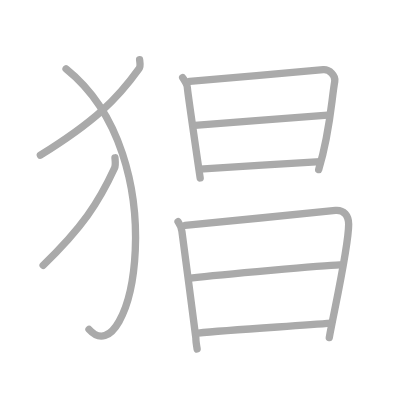
t = 0.00 s
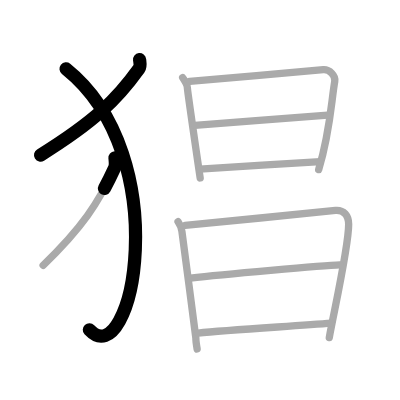
t = 2.25 s
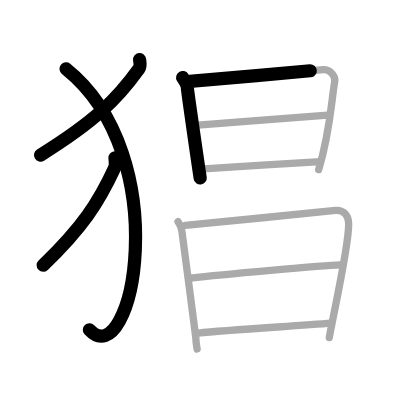
t = 4.50 s
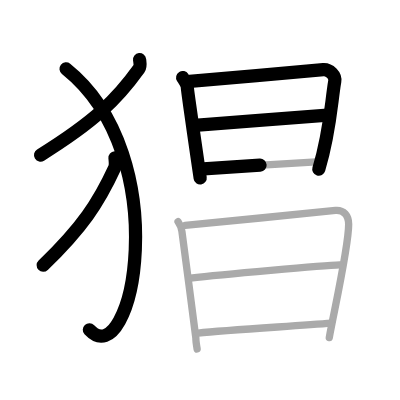
t = 6.50 s
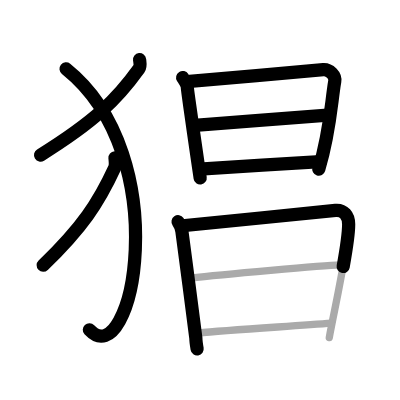
t = 8.75 s
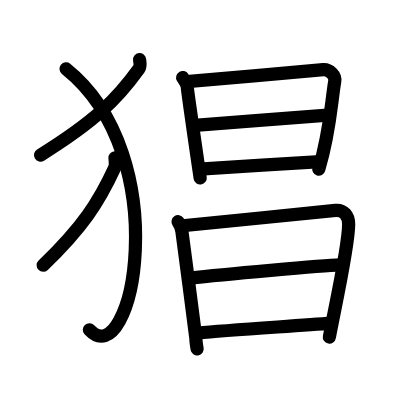
t = 11.00 s

The animated SVG that drew these frames (rendered in a browser with its animation timeline set to each time). Animation: 11 SMIL elements (animate=11); one cycle of 11.00 s.

<?xml version="1.0" standalone="no"?>
<!DOCTYPE svg PUBLIC "-//W3C//DTD SVG 1.1//EN"   "http://www.w3.org/Graphics/SVG/1.1/DTD/svg11.dtd">
<svg width="400px" height="400px"  version="1.1" xmlns="http://www.w3.org/2000/svg">
  <defs>
    <marker id="Triangle" viewBox="0 0 10 10" refX="0" refY="5" markerUnits="strokeWidth" markerWidth="3" style="stroke-opacity:0%;fill:#aaaaaa;" markerHeight="2" orient="auto">
      <path d="M 0 0 L 10 5 L 0 10 z" />
    </marker>
    
    <marker id="Arrow" viewBox="0 0 10 10" refX="5" refY="5" markerUnits="strokeWidth" markerWidth="1.8" style="stroke-opacity:0%;fill:#770000;" markerHeight="2" orient="auto">
      <path d="M 0 4 L 6 4 L 4 1 L 10 5 L 4 9 L 6 6 L 0 6 z" />
        <circle cx="5" cy="5" r="5" />
      </marker>
    
    <marker id="TriangleRed" viewBox="0 0 10 10" refX="0" refY="5" markerUnits="strokeWidth" markerWidth="3" style="stroke-opacity:0%;fill:#CC0000;" markerHeight="2" orient="auto">
      <path d="M 0 0 L 10 5 L 0 10 z" />
    </marker>
    
    <marker id="ArrowRed" viewBox="0 0 10 10" refX="5" refY="5" markerUnits="strokeWidth" markerWidth="1.8" style="stroke-opacity:0%;fill:#CC0000;" markerHeight="2" orient="auto">
      <path d="M 0 4 L 6 4 L 4 1 L 10 5 L 4 9 L 6 6 L 0 6 z" />
        <circle cx="5" cy="5" r="5" />
      </marker>
    
  </defs>
  
  <path style="fill:#ffffff; fill-opacity:100%; fill-rule:evenodd; stroke-width:0;" d="M 0 0 L 400px 0 L 400px 400px L 0 400px L 0 0" />

  <g transform="scale(3.6697247706422 3.6697247706422)">
<path style="fill:none; fill-opacity:0%; fill-rule:evenodd; stroke:#aaaaaa; stroke-opacity:100%; stroke-width: 1.5pt; stroke-linejoin:round; stroke-linecap:round;" d="M38.04 16.25c0.07 0.61 0.33 1.8-0.15 2.46C31.84 27.17 25.7 33.15 11 42.29"></path>
<path style="fill:none; fill-opacity:0%; fill-rule:evenodd; stroke:#aaaaaa; stroke-opacity:100%; stroke-width: 1.5pt; stroke-linejoin:round; stroke-linecap:round;" d="M18 18.75c30.25 24.25 17.96 84.03 6.25 71"></path>
<path style="fill:none; fill-opacity:0%; fill-rule:evenodd; stroke:#aaaaaa; stroke-opacity:100%; stroke-width: 1.5pt; stroke-linejoin:round; stroke-linecap:round;" d="M31.33 43c0.05 0.69 0.24 2.02-0.11 2.77c-4.38 9.51-8.83 16.24-19.47 26.52"></path>
<path style="fill:none; fill-opacity:0%; fill-rule:evenodd; stroke:#aaaaaa; stroke-opacity:100%; stroke-width: 1.5pt; stroke-linejoin:round; stroke-linecap:round;" d="M49.77 21.13c0.39 0.64 1.28 1.88 1.28 2.73c0 0.85 3.37 23.79 3.5 24.64"></path>
<path style="fill:none; fill-opacity:0%; fill-rule:evenodd; stroke:#aaaaaa; stroke-opacity:100%; stroke-width: 1.5pt; stroke-linejoin:round; stroke-linecap:round;" d="M51.69 22.16c2.2-0.11 34.41-3.04 36.42-3.17c1.67-0.11 3.39 1.62 3.11 3.19C90.24 27.8 90 35.82 86.84 46.22"></path>
<path style="fill:none; fill-opacity:0%; fill-rule:evenodd; stroke:#aaaaaa; stroke-opacity:100%; stroke-width: 1.5pt; stroke-linejoin:round; stroke-linecap:round;" d="M53.08 34.15C60.5 33.52 84 31.87 89.3 31.36"></path>
<path style="fill:none; fill-opacity:0%; fill-rule:evenodd; stroke:#aaaaaa; stroke-opacity:100%; stroke-width: 1.5pt; stroke-linejoin:round; stroke-linecap:round;" d="M54.44 46.11c6.06-0.46 25.31-1.68 32.85-2.07"></path>
<path style="fill:none; fill-opacity:0%; fill-rule:evenodd; stroke:#aaaaaa; stroke-opacity:100%; stroke-width: 1.5pt; stroke-linejoin:round; stroke-linecap:round;" d="M48.52 60.41c0.52 0.75 0.92 1.61 1.05 2.63c0.3 2.42 3.8 28.57 3.8 29.08c0 0.51 0.17 1.96 0.35 2.98"></path>
<path style="fill:none; fill-opacity:0%; fill-rule:evenodd; stroke:#aaaaaa; stroke-opacity:100%; stroke-width: 1.5pt; stroke-linejoin:round; stroke-linecap:round;" d="M50.44 61.44c2.95-0.22 38.29-3.86 40.98-4.1c2.24-0.2 3.59 1.41 3.59 3.79c0 6.11-3.87 23.12-5.28 30.85"></path>
<path style="fill:none; fill-opacity:0%; fill-rule:evenodd; stroke:#aaaaaa; stroke-opacity:100%; stroke-width: 1.5pt; stroke-linejoin:round; stroke-linecap:round;" d="M51.91 75.8c8.48-0.97 36.18-3.45 40.7-3.6"></path>
<path style="fill:none; fill-opacity:0%; fill-rule:evenodd; stroke:#aaaaaa; stroke-opacity:100%; stroke-width: 1.5pt; stroke-linejoin:round; stroke-linecap:round;" d="M54 90.76c8.14-0.82 26.17-1.89 36.31-2.7"></path>

<path style="fill:none; fill-opacity:0%; fill-rule:evenodd; stroke:#000000; stroke-opacity:100%; stroke-width: 2.7pt; stroke-linejoin:round; stroke-linecap:round;" d="M38.04 16.25c0.07 0.61 0.33 1.8-0.15 2.46C31.84 27.17 25.7 33.15 11 42.29" pathLength="100" stroke-dashoffset="100" stroke-dasharray="100 105"><animate id="dashAnim1" attributeName="stroke-dashoffset" from="100" to="0" dur="1s" calcMode="linear" fill="freeze"/></path>
<path style="fill:none; fill-opacity:0%; fill-rule:evenodd; stroke:#000000; stroke-opacity:100%; stroke-width: 2.7pt; stroke-linejoin:round; stroke-linecap:round;" d="M18 18.75c30.25 24.25 17.96 84.03 6.25 71" pathLength="100" stroke-dashoffset="100" stroke-dasharray="100 105"><animate id="dashAnim2" attributeName="stroke-dashoffset" from="100" to="0" dur="1s" calcMode="linear" begin="dashAnim1.end" fill="freeze"/></path>
<path style="fill:none; fill-opacity:0%; fill-rule:evenodd; stroke:#000000; stroke-opacity:100%; stroke-width: 2.7pt; stroke-linejoin:round; stroke-linecap:round;" d="M31.33 43c0.05 0.69 0.24 2.02-0.11 2.77c-4.38 9.51-8.83 16.24-19.47 26.52" pathLength="100" stroke-dashoffset="100" stroke-dasharray="100 105"><animate id="dashAnim3" attributeName="stroke-dashoffset" from="100" to="0" dur="1s" calcMode="linear" begin="dashAnim2.end" fill="freeze"/></path>
<path style="fill:none; fill-opacity:0%; fill-rule:evenodd; stroke:#000000; stroke-opacity:100%; stroke-width: 2.7pt; stroke-linejoin:round; stroke-linecap:round;" d="M49.77 21.13c0.39 0.64 1.28 1.88 1.28 2.73c0 0.85 3.37 23.79 3.5 24.64" pathLength="100" stroke-dashoffset="100" stroke-dasharray="100 105"><animate id="dashAnim4" attributeName="stroke-dashoffset" from="100" to="0" dur="1s" calcMode="linear" begin="dashAnim3.end" fill="freeze"/></path>
<path style="fill:none; fill-opacity:0%; fill-rule:evenodd; stroke:#000000; stroke-opacity:100%; stroke-width: 2.7pt; stroke-linejoin:round; stroke-linecap:round;" d="M51.69 22.16c2.2-0.11 34.41-3.04 36.42-3.17c1.67-0.11 3.39 1.62 3.11 3.19C90.24 27.8 90 35.82 86.84 46.22" pathLength="100" stroke-dashoffset="100" stroke-dasharray="100 105"><animate id="dashAnim5" attributeName="stroke-dashoffset" from="100" to="0" dur="1s" calcMode="linear" begin="dashAnim4.end" fill="freeze"/></path>
<path style="fill:none; fill-opacity:0%; fill-rule:evenodd; stroke:#000000; stroke-opacity:100%; stroke-width: 2.7pt; stroke-linejoin:round; stroke-linecap:round;" d="M53.08 34.15C60.5 33.52 84 31.87 89.3 31.36" pathLength="100" stroke-dashoffset="100" stroke-dasharray="100 105"><animate id="dashAnim6" attributeName="stroke-dashoffset" from="100" to="0" dur="1s" calcMode="linear" begin="dashAnim5.end" fill="freeze"/></path>
<path style="fill:none; fill-opacity:0%; fill-rule:evenodd; stroke:#000000; stroke-opacity:100%; stroke-width: 2.7pt; stroke-linejoin:round; stroke-linecap:round;" d="M54.44 46.11c6.06-0.46 25.31-1.68 32.85-2.07" pathLength="100" stroke-dashoffset="100" stroke-dasharray="100 105"><animate id="dashAnim7" attributeName="stroke-dashoffset" from="100" to="0" dur="1s" calcMode="linear" begin="dashAnim6.end" fill="freeze"/></path>
<path style="fill:none; fill-opacity:0%; fill-rule:evenodd; stroke:#000000; stroke-opacity:100%; stroke-width: 2.7pt; stroke-linejoin:round; stroke-linecap:round;" d="M48.52 60.41c0.52 0.75 0.92 1.61 1.05 2.63c0.3 2.42 3.8 28.57 3.8 29.08c0 0.51 0.17 1.96 0.35 2.98" pathLength="100" stroke-dashoffset="100" stroke-dasharray="100 105"><animate id="dashAnim8" attributeName="stroke-dashoffset" from="100" to="0" dur="1s" calcMode="linear" begin="dashAnim7.end" fill="freeze"/></path>
<path style="fill:none; fill-opacity:0%; fill-rule:evenodd; stroke:#000000; stroke-opacity:100%; stroke-width: 2.7pt; stroke-linejoin:round; stroke-linecap:round;" d="M50.44 61.44c2.95-0.22 38.29-3.86 40.98-4.1c2.24-0.2 3.59 1.41 3.59 3.79c0 6.11-3.87 23.12-5.28 30.85" pathLength="100" stroke-dashoffset="100" stroke-dasharray="100 105"><animate id="dashAnim9" attributeName="stroke-dashoffset" from="100" to="0" dur="1s" calcMode="linear" begin="dashAnim8.end" fill="freeze"/></path>
<path style="fill:none; fill-opacity:0%; fill-rule:evenodd; stroke:#000000; stroke-opacity:100%; stroke-width: 2.7pt; stroke-linejoin:round; stroke-linecap:round;" d="M51.91 75.8c8.48-0.97 36.18-3.45 40.7-3.6" pathLength="100" stroke-dashoffset="100" stroke-dasharray="100 105"><animate id="dashAnim10" attributeName="stroke-dashoffset" from="100" to="0" dur="1s" calcMode="linear" begin="dashAnim9.end" fill="freeze"/></path>
<path style="fill:none; fill-opacity:0%; fill-rule:evenodd; stroke:#000000; stroke-opacity:100%; stroke-width: 2.7pt; stroke-linejoin:round; stroke-linecap:round;" d="M54 90.76c8.14-0.82 26.17-1.89 36.31-2.7" pathLength="100" stroke-dashoffset="100" stroke-dasharray="100 105"><animate id="dashAnim11" attributeName="stroke-dashoffset" from="100" to="0" dur="1s" calcMode="linear" begin="dashAnim10.end" fill="freeze"/></path>

</g>

</svg>  
          
